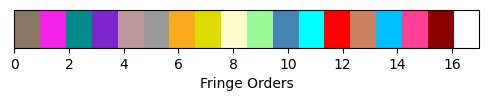

This figure's Python source:
#!/usr/bin/env python 
# -*- coding:utf-8 -*-
# Author's_name_is_NIKOLA_SS
import numpy as np
import matplotlib.pyplot as plt
from pylab import mpl
import matplotlib.image as mpimg
mpl.rcParams['font.sans-serif'] = ['SimHei']
mpl.rcParams['axes.unicode_minus']=False #防止乱码
if __name__ == '__main__':
    # def f(t):
    #     return np.exp(t) * np.cos(2 * np.pi * t)
    #
    #
    # t1 = np.arange(0.0, 5.0, 0.02)  # 初始化数据
    #
    # ax1 = plt.subplot(3,3,4)
    #
    # ax1.imshow(mpimg.imread('H:/real_pic/erfnet_expri_color/gt/test/C0001/C0001_000421_000019_leftImg8bit.png'))
    # # ax1.set_title('输出图')
    # plt.axis('off')
    # ax11 = plt.subplot(2, 2, 2)
    # ax11.imshow(mpimg.imread('H:/real_pic/erfnet_expri_color/gt/test/C0001/C0001_000421_000019_leftImg8bit.png'))
    # plt.axis('off')
    #
    # ax12 = plt.subplot(2, 2, 3)
    # ax12.imshow(mpimg.imread('H:/real_pic/erfnet_expri_color/gt/test/C0001/C0001_000421_000019_leftImg8bit.png'))
    # plt.axis('off')
    #
    # ax13 = plt.subplot(2, 2, 4)
    # ax13.imshow(mpimg.imread('H:/real_pic/erfnet_expri_color/gt/test/C0001/C0001_000421_000019_leftImg8bit.png'))
    # plt.axis('off')

    # ax2 = plt.subplot(13,8,1)
    #
    # ax2.plot(t1, f(t1), 'r')
    # # ax2.set_title('输入图1')
    def rgb_to_hex(r, g, b):
        return ('#' + '{:02X}' * 3).format(r, g, b)


    # fig, ax = plt.subplots(3,3,figsize=(10, 10))
    # fig, axes = plt.subplots(3, 3)
    # fig.subplots_adjust(bottom=0.5)
    colors = [(139, 119, 101), [244, 35, 232], [0, 139, 139], [125, 38, 205], [190, 153, 153], [153, 153, 153]
        , [250, 170, 30], [220, 220, 0], [255, 250, 205], [152, 251, 152], [70, 130, 180], [0, 255, 255], [255, 0, 0],
              [205, 129, 98], [0, 191, 255], [255, 62, 150],[139, 0, 0],[255, 255, 255]]
    for i in range(len(colors)):
        colors[i] = rgb_to_hex(colors[i][0], colors[i][1], colors[i][2])

    fig, ax = plt.subplots(figsize=(6, 1))
    fig.subplots_adjust(bottom=0.5)
    fig2, axes2 = plt.subplots(2, 2)
    # cmap = mpl.cm.cool
    cmap = mpl.colors.ListedColormap(colors)
    norm = mpl.colors.Normalize(vmin=0, vmax=17)

    cb1 = mpl.colorbar.ColorbarBase(ax, cmap=cmap,
                                    norm=norm,
                                    orientation='horizontal')
    cb1.set_label('Fringe Orders')
    # fig, ax = plt.subplots(figsize=(1, 1))
    # ax3 = plt.subplot(442)
    # cmap = mpl.colors.ListedColormap(colors)
    # norm = mpl.colors.Normalize(vmin=1, vmax=16)
    #
    # cb1 = mpl.colorbar.ColorbarBase(ax3, cmap=cmap,
    #                                 norm=norm,
    #                                 orientation='horizontal')
    #
    # ax3.plot(t1, f(t1), 'b')
    # # ax3.set_title('输入图2')

    plt.show()


